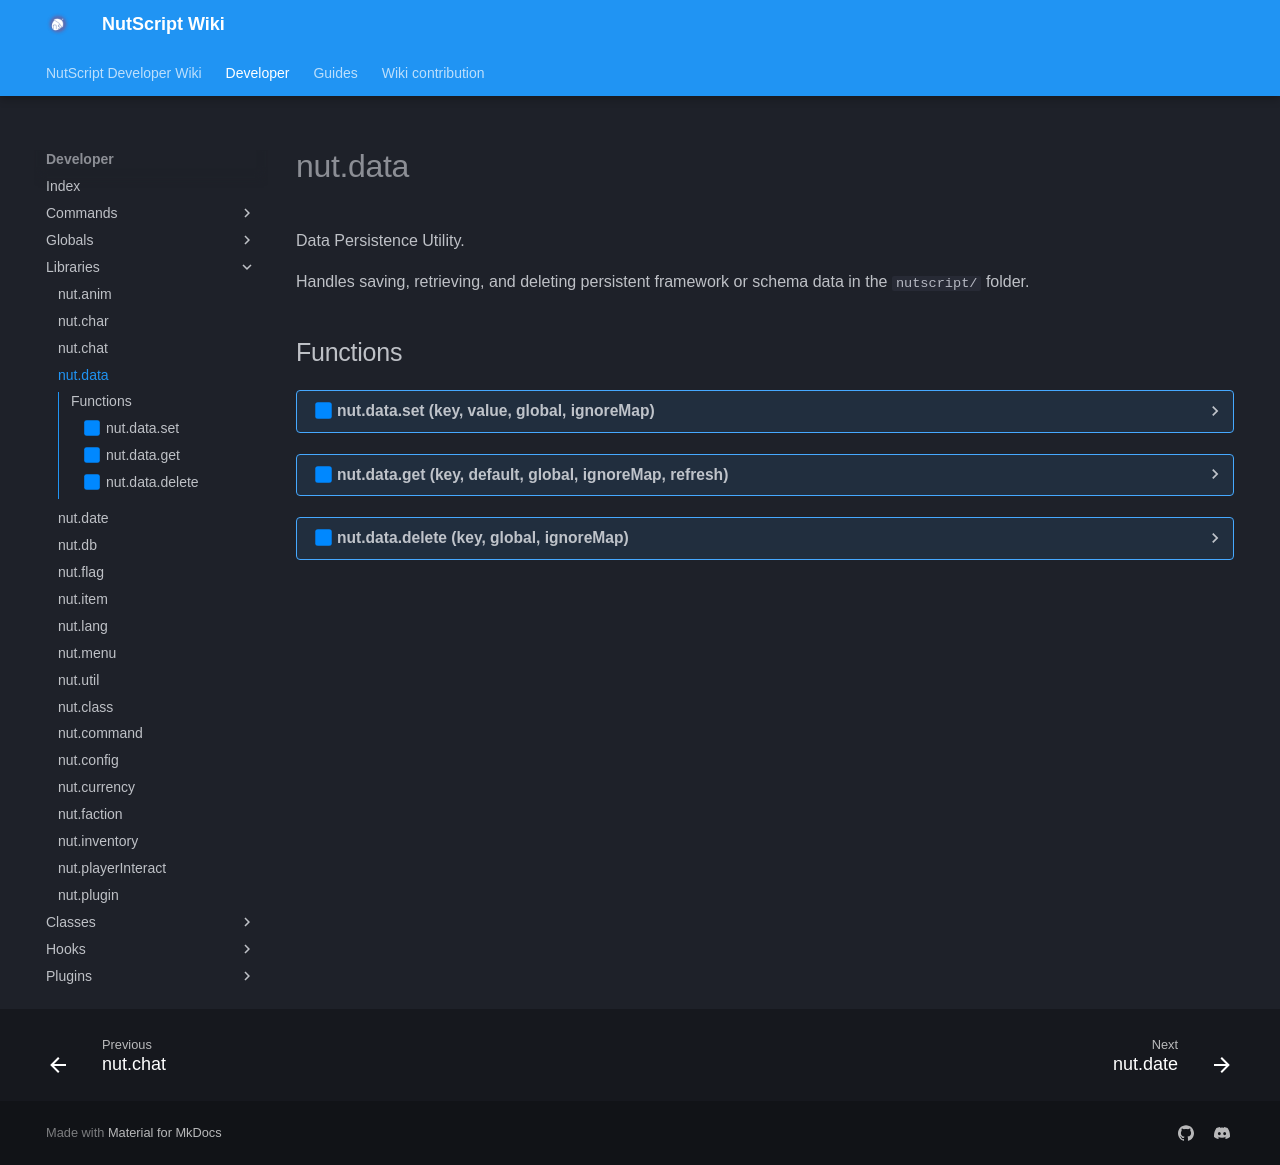

repository: NutScript/NutScript-Wiki · page: developer/libraries/nut.data/index.html · generator: mkdocs

# nut.data
Data Persistence Utility.

Handles saving, retrieving, and deleting persistent framework or schema data in the `nutscript/` folder.
## Functions
??? realm-server "<a id=nut.data.set></a>nut.data.set (key, value, global, ignoreMap)"
    ##### sv_nut.data.set {#nut.data.set}
    Set and save data in the nutscript folder.
    <h3>Parameters:</h3>
    <span class="types"><a class="type" href="https://www.lua.org/manual/5.1/manual.html#5.4">string</a></span>
    <span class="parameter">key</span>
     The name of the data file

    <span class="types">vararg</span>
    <span class="parameter">value</span>
     The value to save (must be encodable via pon)

    <span class="types"><span class="type">boolean</span></span>
    <span class="parameter">global</span>
    <em><ins>`optional. default`: `false`</ins></em>
     If true, shared across all schemas

    <span class="types"><span class="type">boolean</span></span>
    <span class="parameter">ignoreMap</span>
    <em><ins>`optional. default`: `false`</ins></em>
     If true, ignores map-specific folder


    <h3>Returns:</h3>
    <span class="types"><a class="type" href="https://www.lua.org/manual/5.1/manual.html#5.4">string</a></span>
    Full file path where the data was saved



??? realm-server "<a id=nut.data.get></a>nut.data.get (key, default, global, ignoreMap, refresh)"
    ##### sv_nut.data.get {#nut.data.get}
    Retrieves a saved value from the nutscript folder.
	 Optionally returns cached value unless refreshed.
    <h3>Parameters:</h3>
    <span class="types"><a class="type" href="https://www.lua.org/manual/5.1/manual.html#5.4">string</a></span>
    <span class="parameter">key</span>
     The data key

    <span class="types">vararg</span>
    <span class="parameter">default</span>
     Value to return if key is not found

    <span class="types"><span class="type">boolean</span></span>
    <span class="parameter">global</span>
    <em><ins>`optional. default`: `false`</ins></em>
     If true, shared across all schemas

    <span class="types"><span class="type">boolean</span></span>
    <span class="parameter">ignoreMap</span>
    <em><ins>`optional. default`: `false`</ins></em>
     If true, ignores map-specific folder

    <span class="types"><span class="type">boolean</span></span>
    <span class="parameter">refresh</span>
    <em><ins>`optional. default`: `false`</ins></em>
     If true, bypasses cache and reads file


    <h3>Returns:</h3>
    <span class="types"><span class="type">any</span></span>
    The stored value


     <h4>Or</h4>
    <span class="types"><span class="type">default</span></span>
    The fallback value if not found



??? realm-server "<a id=nut.data.delete></a>nut.data.delete (key, global, ignoreMap)"
    ##### sv_nut.data.delete {#nut.data.delete}
    Deletes a saved value.
	 Removes both the file and its cache entry.
    <h3>Parameters:</h3>
    <span class="types"><a class="type" href="https://www.lua.org/manual/5.1/manual.html#5.4">string</a></span>
    <span class="parameter">key</span>
     The data key

    <span class="types"><span class="type">boolean</span></span>
    <span class="parameter">global</span>
    <em><ins>`optional. default`: `false`</ins></em>
     If true, shared across all schemas

    <span class="types"><span class="type">boolean</span></span>
    <span class="parameter">ignoreMap</span>
    <em><ins>`optional. default`: `false`</ins></em>
     If true, ignores map-specific folder


    <h3>Returns:</h3>
    <span class="types"><span class="type">bool</span></span>
    True if deleted, false if not found
